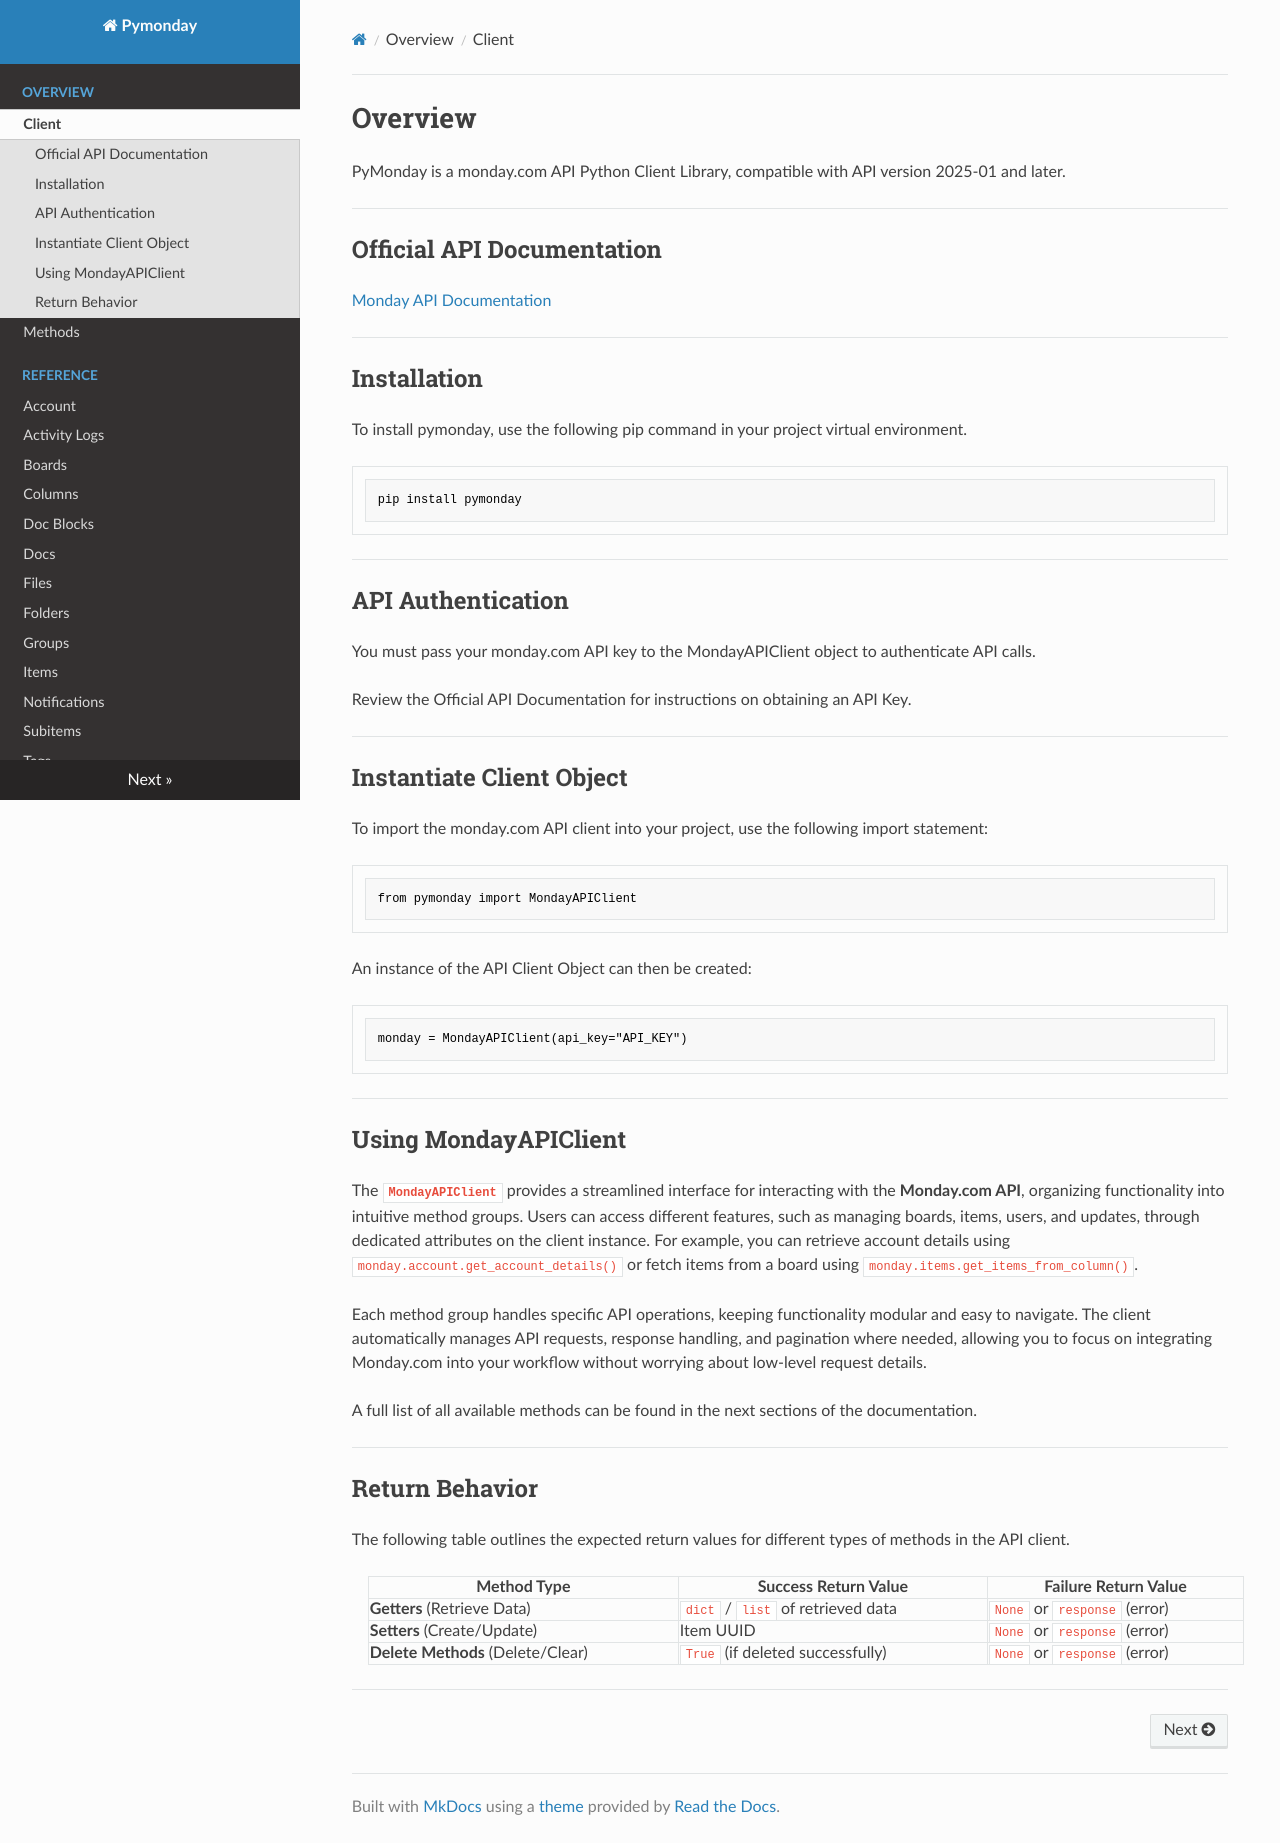

repository: scottmurray2789/pymonday_documentation · page: index.html · generator: mkdocs

# Overview

PyMonday is a monday.com API Python Client Library, compatible with API version 2025-01 and later.

---

## Official API Documentation

<a href='https://developer.monday.com/api-reference/docs/basics'>Monday API Documentation</a>

---

## Installation

To install pymonday, use the following pip command in your project virtual environment.

```bash
pip install pymonday
```

---

## API Authentication

You must pass your monday.com API key to the MondayAPIClient object to authenticate API calls.

Review the Official API Documentation for instructions on obtaining an API Key. 

---

## Instantiate Client Object

To import the monday.com API client into your project, use the following import statement:
```python
from pymonday import MondayAPIClient
```

An instance of the API Client Object can then be created:
```python
monday = MondayAPIClient(api_key="API_KEY")
```

---

## Using MondayAPIClient

The **`MondayAPIClient`** provides a streamlined interface for interacting with the **Monday.com API**, organizing 
functionality into intuitive method groups. Users can access different features, such as managing boards, items, users, 
and updates, through dedicated attributes on the client instance. For example, you can retrieve account details using 
`monday.account.get_account_details()` or fetch items from a board using `monday.items.get_items_from_column()`.

Each method group handles specific API operations, keeping functionality modular and easy to navigate. 
The client automatically manages API requests, response handling, and pagination where needed, allowing you to focus on 
integrating Monday.com into your workflow without worrying about low-level request details.


A full list of all available methods can be found in the next sections of the documentation.

---

## Return Behavior

The following table outlines the expected return values for different types of methods in the API client.

| **Method Type**                   | **Success Return Value**          | **Failure Return Value**         |
|-----------------------------------|-----------------------------------|--------------------------------|
| **Getters** (Retrieve Data)       | `dict` / `list` of retrieved data | `None` or `response` (error) |
| **Setters** (Create/Update)       | Item UUID                         | `None` or `response` (error) |
| **Delete Methods** (Delete/Clear) | `True` (if deleted successfully)  | `None` or `response` (error) |



---
